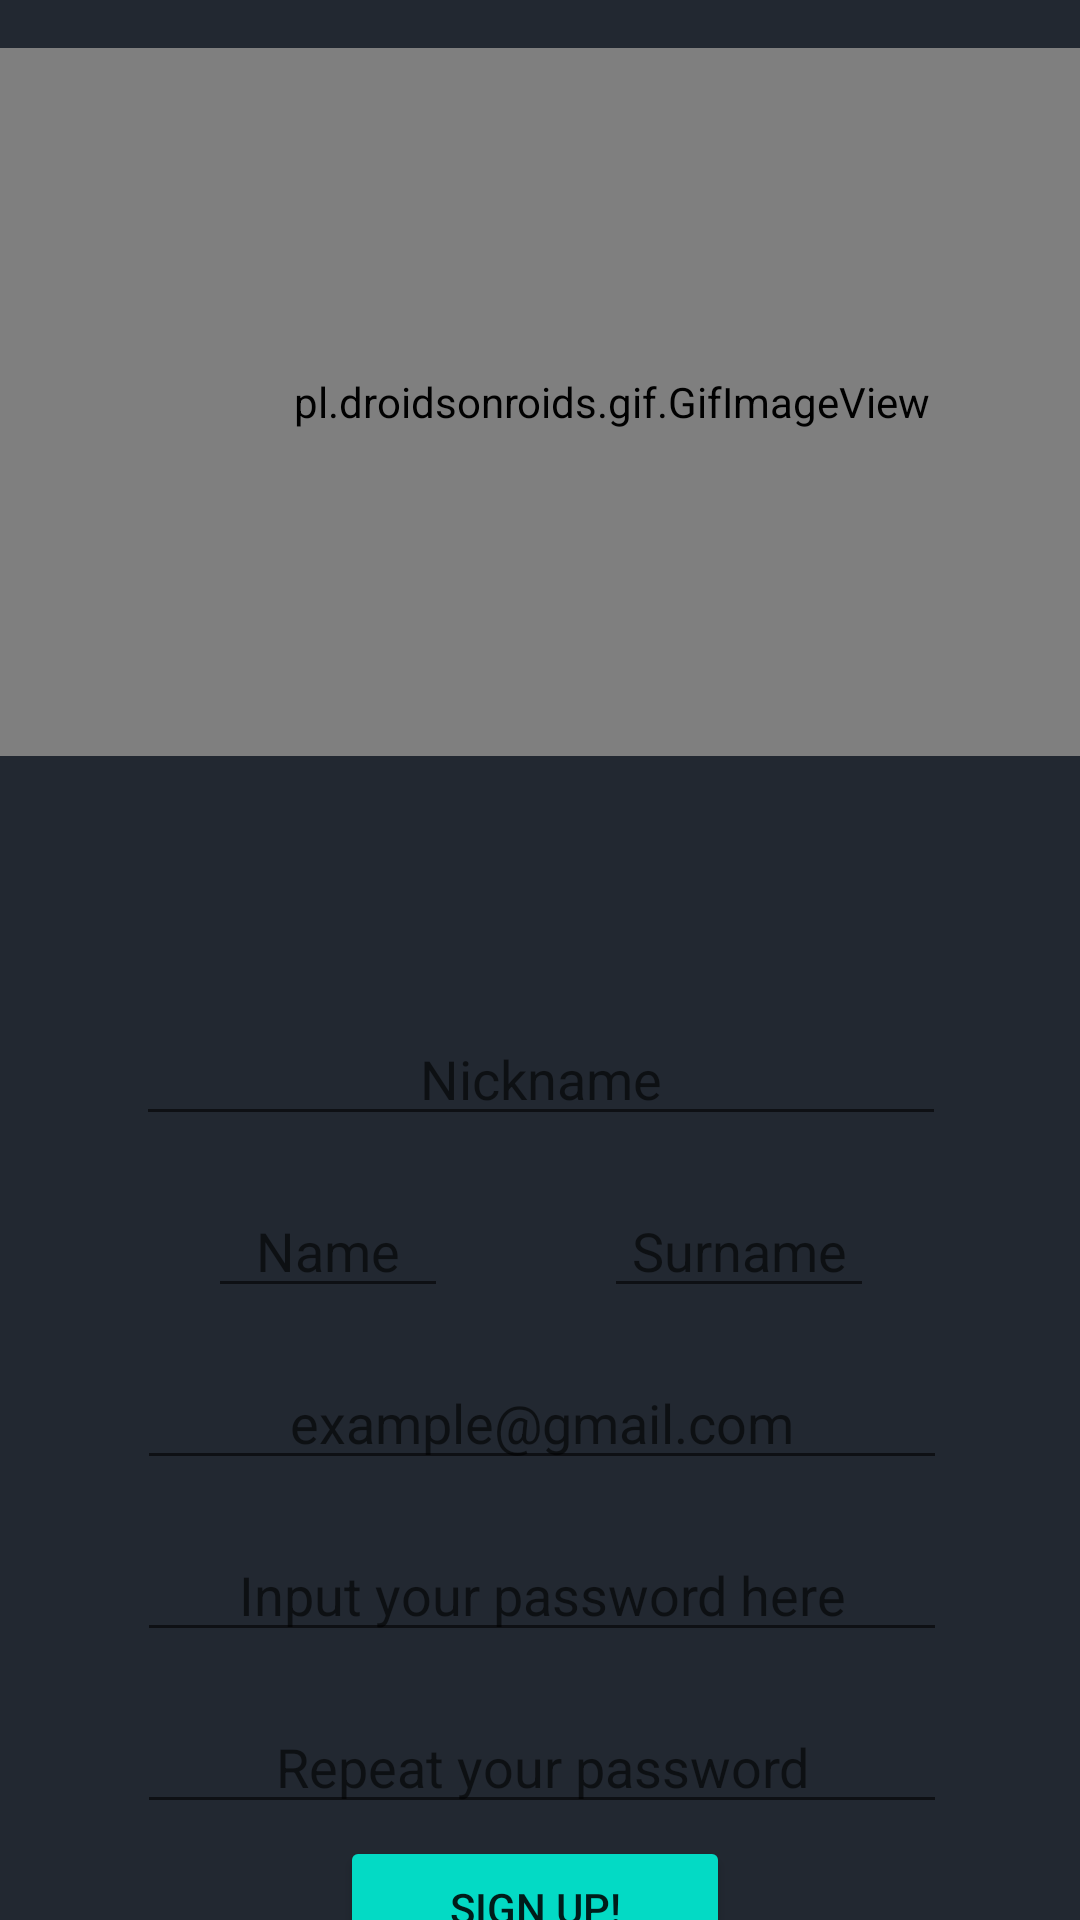

Reconstruct the res/layout file that produces this screen, plus the resources it refers to.
<!-- AndroidManifest.xml: application theme Theme.AppPracME7 -->
<!-- res/layout/fragment_register.xml -->
<?xml version="1.0" encoding="utf-8"?>
<androidx.constraintlayout.widget.ConstraintLayout xmlns:android="http://schemas.android.com/apk/res/android"
    xmlns:app="http://schemas.android.com/apk/res-auto"
    xmlns:tools="http://schemas.android.com/tools"
    android:layout_width="match_parent"
    android:layout_height="match_parent"
    android:background="@color/custom"
    tools:context=".UI.View.MainActivity">

    <TextView
        android:id="@+id/regscrn"
        android:layout_width="0dp"
        android:layout_height="wrap_content"
        android:layout_marginTop="16dp"
        android:gravity="center"
        android:textSize="40dp"
        app:layout_constraintEnd_toEndOf="parent"
        app:layout_constraintHorizontal_bias="0.0"
        app:layout_constraintStart_toStartOf="parent"
        app:layout_constraintTop_toBottomOf="@id/catgif" />

    <EditText
        android:id="@+id/nickname"
        android:layout_width="270dp"
        android:layout_height="wrap_content"
        android:layout_marginTop="16dp"
        android:gravity="center"
        android:hint="@string/nickname"
        android:inputType="textPersonName"
        app:layout_constraintEnd_toEndOf="@+id/regscrn"
        app:layout_constraintHorizontal_bias="0.503"
        app:layout_constraintStart_toStartOf="@+id/regscrn"
        app:layout_constraintTop_toBottomOf="@+id/regscrn" />

    <EditText
        android:id="@+id/name"
        android:layout_width="80dp"
        android:layout_height="wrap_content"
        android:layout_marginTop="16dp"
        android:gravity="center"
        android:hint="@string/fname"
        android:inputType="textPersonName"
        app:layout_constraintEnd_toStartOf="@+id/surname"
        app:layout_constraintHorizontal_bias="0.5"
        app:layout_constraintStart_toStartOf="@+id/nickname"
        app:layout_constraintTop_toBottomOf="@id/nickname" />

    <EditText
        android:id="@+id/surname"
        android:layout_width="90dp"
        android:layout_height="wrap_content"
        android:layout_marginStart="28dp"
        android:layout_marginTop="16dp"
        android:gravity="center"
        android:hint="@string/sname"
        android:inputType="textPersonName"
        app:layout_constraintEnd_toEndOf="@+id/nickname"
        app:layout_constraintHorizontal_bias="0.016"
        app:layout_constraintStart_toEndOf="@id/name"
        app:layout_constraintTop_toBottomOf="@id/nickname" />

    <EditText
        android:id="@+id/email"
        android:layout_width="270dp"
        android:layout_height="wrap_content"
        android:layout_marginTop="16dp"
        android:gravity="center"
        android:hint="@string/email"
        android:inputType="textEmailAddress"
        app:layout_constraintEnd_toEndOf="@+id/surname"
        app:layout_constraintHorizontal_bias="0.496"
        app:layout_constraintStart_toStartOf="@+id/name"
        app:layout_constraintTop_toBottomOf="@id/name" />

    <EditText
        android:id="@+id/passwd1"
        android:layout_width="270dp"
        android:layout_height="wrap_content"
        android:layout_marginTop="16dp"
        android:gravity="center"
        android:hint="@string/passwd1"
        android:inputType="textPassword"
        app:layout_constraintEnd_toEndOf="@+id/email"
        app:layout_constraintHorizontal_bias="0.496"
        app:layout_constraintStart_toStartOf="@+id/email"
        app:layout_constraintTop_toBottomOf="@id/email" />

    <EditText
        android:id="@+id/passwd2"
        android:layout_width="270dp"
        android:layout_height="wrap_content"
        android:layout_marginTop="16dp"
        android:gravity="center"
        android:hint="@string/passwd2"
        android:inputType="textPassword"
        app:layout_constraintEnd_toEndOf="@+id/passwd1"
        app:layout_constraintHorizontal_bias="0.496"
        app:layout_constraintStart_toStartOf="@+id/passwd1"
        app:layout_constraintTop_toBottomOf="@id/passwd1" />

    

    <Button
        android:id="@+id/btnreg"
        android:layout_width="130dp"
        android:layout_height="wrap_content"
        android:layout_marginTop="4dp"
        android:backgroundTint="@color/teal_200"
        android:text="Sign up!"
        app:layout_constraintEnd_toEndOf="@+id/passwd2"
        app:layout_constraintHorizontal_bias="0.485"
        app:layout_constraintStart_toStartOf="@+id/passwd2"
        app:layout_constraintTop_toBottomOf="@id/passwd2" />

    <TextView
        android:id="@+id/logNow"
        android:layout_width="wrap_content"
        android:layout_height="wrap_content"
        android:layout_marginTop="8dp"
        android:text="@string/logNow"
        app:layout_constraintEnd_toEndOf="@+id/btnreg"
        app:layout_constraintStart_toStartOf="@+id/btnreg"
        app:layout_constraintTop_toBottomOf="@+id/btnreg" />

    <pl.droidsonroids.gif.GifImageView
        android:id="@+id/catgif"
        android:layout_width="408dp"
        android:layout_height="236dp"
        android:layout_marginTop="16dp"
        app:layout_constraintEnd_toEndOf="parent"
        app:layout_constraintHorizontal_bias="0.0"
        app:layout_constraintStart_toStartOf="parent"
        app:layout_constraintTop_toTopOf="parent"
        tools:ignore="MissingClass" />

</androidx.constraintlayout.widget.ConstraintLayout>
<!-- resources referenced by this layout -->
<resources>
  <color name="custom">#222831</color>
  <color name="teal_200">#FF03DAC5</color>
  <string name="email">example@gmail.com</string>
  <string name="fname">Name</string>
  <string name="logNow">Already Have Account?</string>
  <string name="nickname">Nickname</string>
  <string name="passwd1">Input your password here</string>
  <string name="passwd2">Repeat your password</string>
  <string name="sname">Surname</string>
  <style name="Theme.AppPracME7" parent="Theme.MaterialComponents.DayNight.DarkActionBar">
          
          <item name="colorPrimary">@color/purple_500</item>
          <item name="colorPrimaryVariant">@color/purple_700</item>
          <item name="colorOnPrimary">@color/white</item>
          
          <item name="colorSecondary">@color/teal_200</item>
          <item name="colorSecondaryVariant">@color/teal_700</item>
          <item name="colorOnSecondary">@color/black</item>
          
          <item name="android:statusBarColor">?attr/colorPrimaryVariant</item>
          
      </style>
  <color name="purple_500">#FF6200EE</color>
  <color name="purple_700">#FF3700B3</color>
  <color name="white">#FFFFFFFF</color>
  <color name="teal_700">#FF018786</color>
  <color name="black">#FF000000</color>
</resources>
